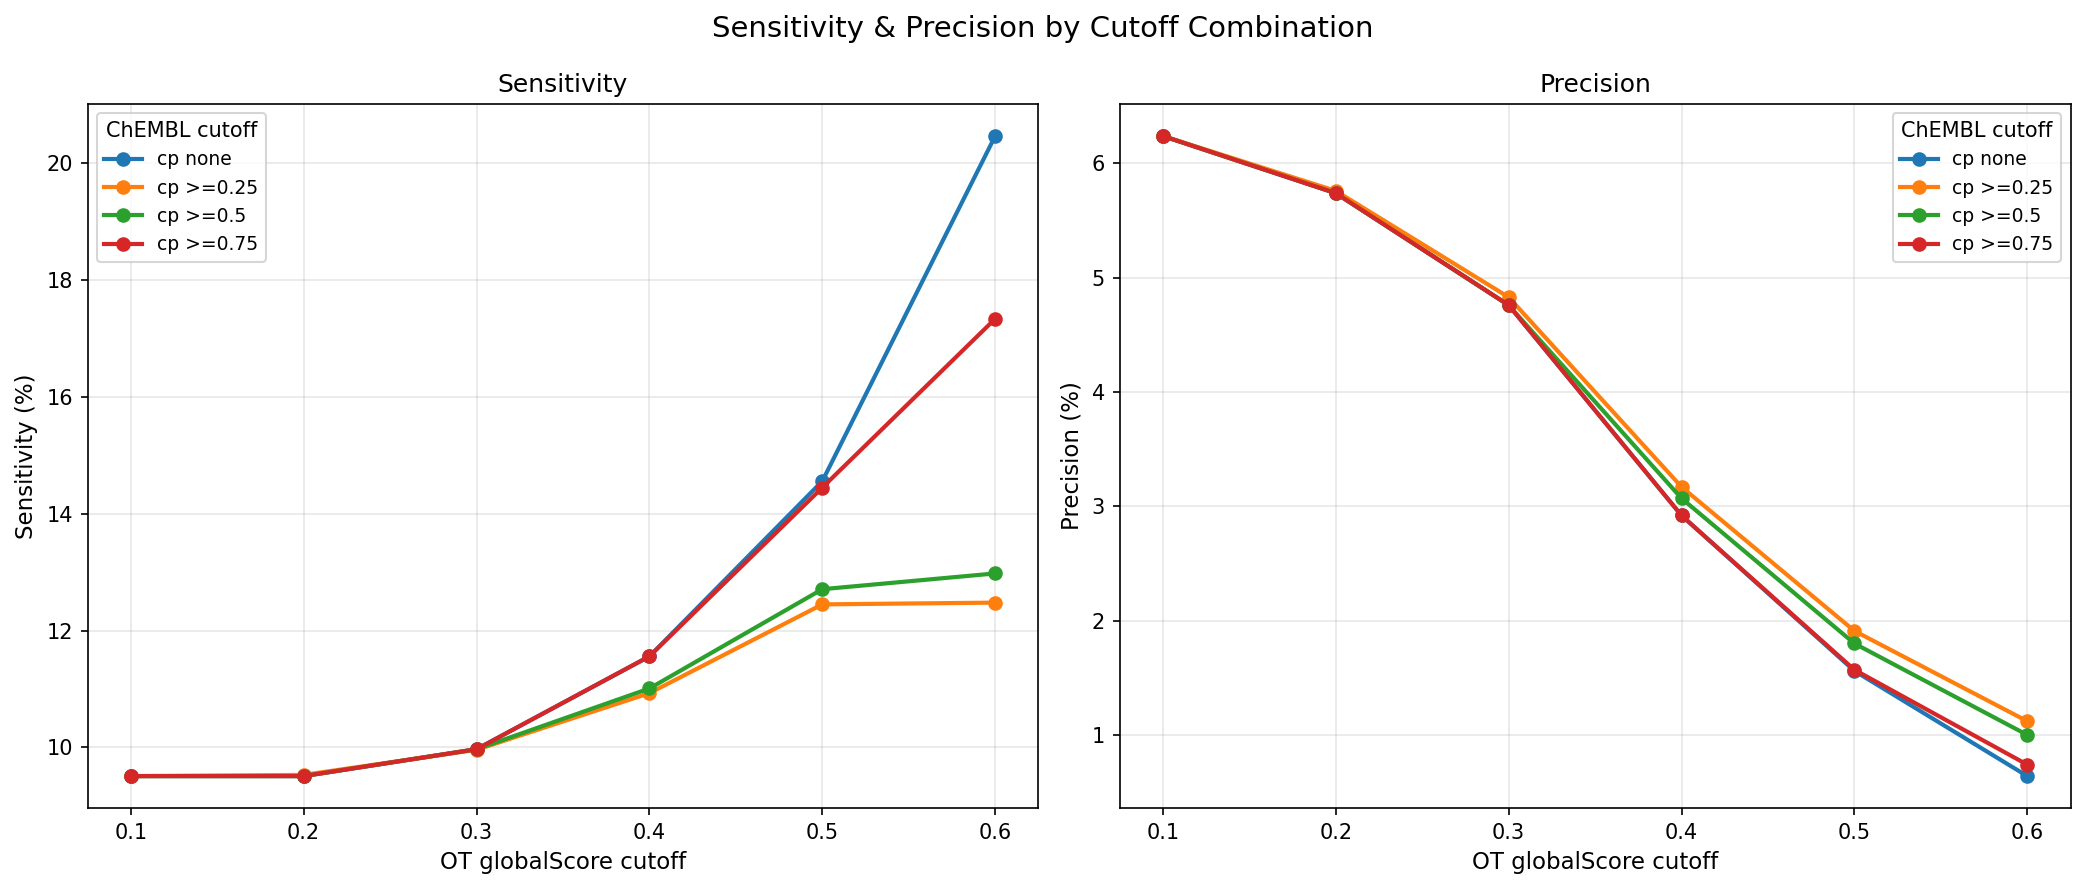

The data file committed next to this chart (first rows):
ot_cutoff, cp_cutoff, cp_label, n_gold, TP, FN, precision_pct, sensitivity_pct
0.1, 0.0, none, 10707, 1018, 9689, 6.24, 9.51
0.1, 0.25, >=0.25, 10707, 1018, 9689, 6.24, 9.51
0.1, 0.5, >=0.5, 10707, 1018, 9689, 6.24, 9.51
0.1, 0.75, >=0.75, 10707, 1018, 9689, 6.24, 9.51
0.2, 0.0, none, 9848, 937, 8911, 5.74, 9.51
0.2, 0.25, >=0.25, 9854, 939, 8915, 5.76, 9.53
0.2, 0.5, >=0.5, 9848, 937, 8911, 5.74, 9.51
0.2, 0.75, >=0.75, 9848, 937, 8911, 5.74, 9.51
0.3, 0.0, none, 7797, 777, 7020, 4.76, 9.97
0.3, 0.25, >=0.25, 7909, 788, 7121, 4.83, 9.96
0.3, 0.5, >=0.5, 7797, 777, 7020, 4.76, 9.97
0.3, 0.75, >=0.75, 7797, 777, 7020, 4.76, 9.97
0.4, 0.0, none, 4116, 476, 3640, 2.92, 11.56
0.4, 0.25, >=0.25, 4728, 517, 4211, 3.17, 10.93
0.4, 0.5, >=0.5, 4550, 501, 4049, 3.07, 11.01
0.4, 0.75, >=0.75, 4116, 476, 3640, 2.92, 11.56
0.5, 0.0, none, 1751, 255, 1496, 1.56, 14.56
0.5, 0.25, >=0.25, 2506, 312, 2194, 1.91, 12.45
0.5, 0.5, >=0.5, 2313, 294, 2019, 1.8, 12.71
0.5, 0.75, >=0.75, 1772, 256, 1516, 1.57, 14.45
0.6, 0.0, none, 508, 104, 404, 0.64, 20.47
0.6, 0.25, >=0.25, 1458, 182, 1276, 1.12, 12.48
0.6, 0.5, >=0.5, 1256, 163, 1093, 1.0, 12.98
0.6, 0.75, >=0.75, 698, 121, 577, 0.74, 17.34
